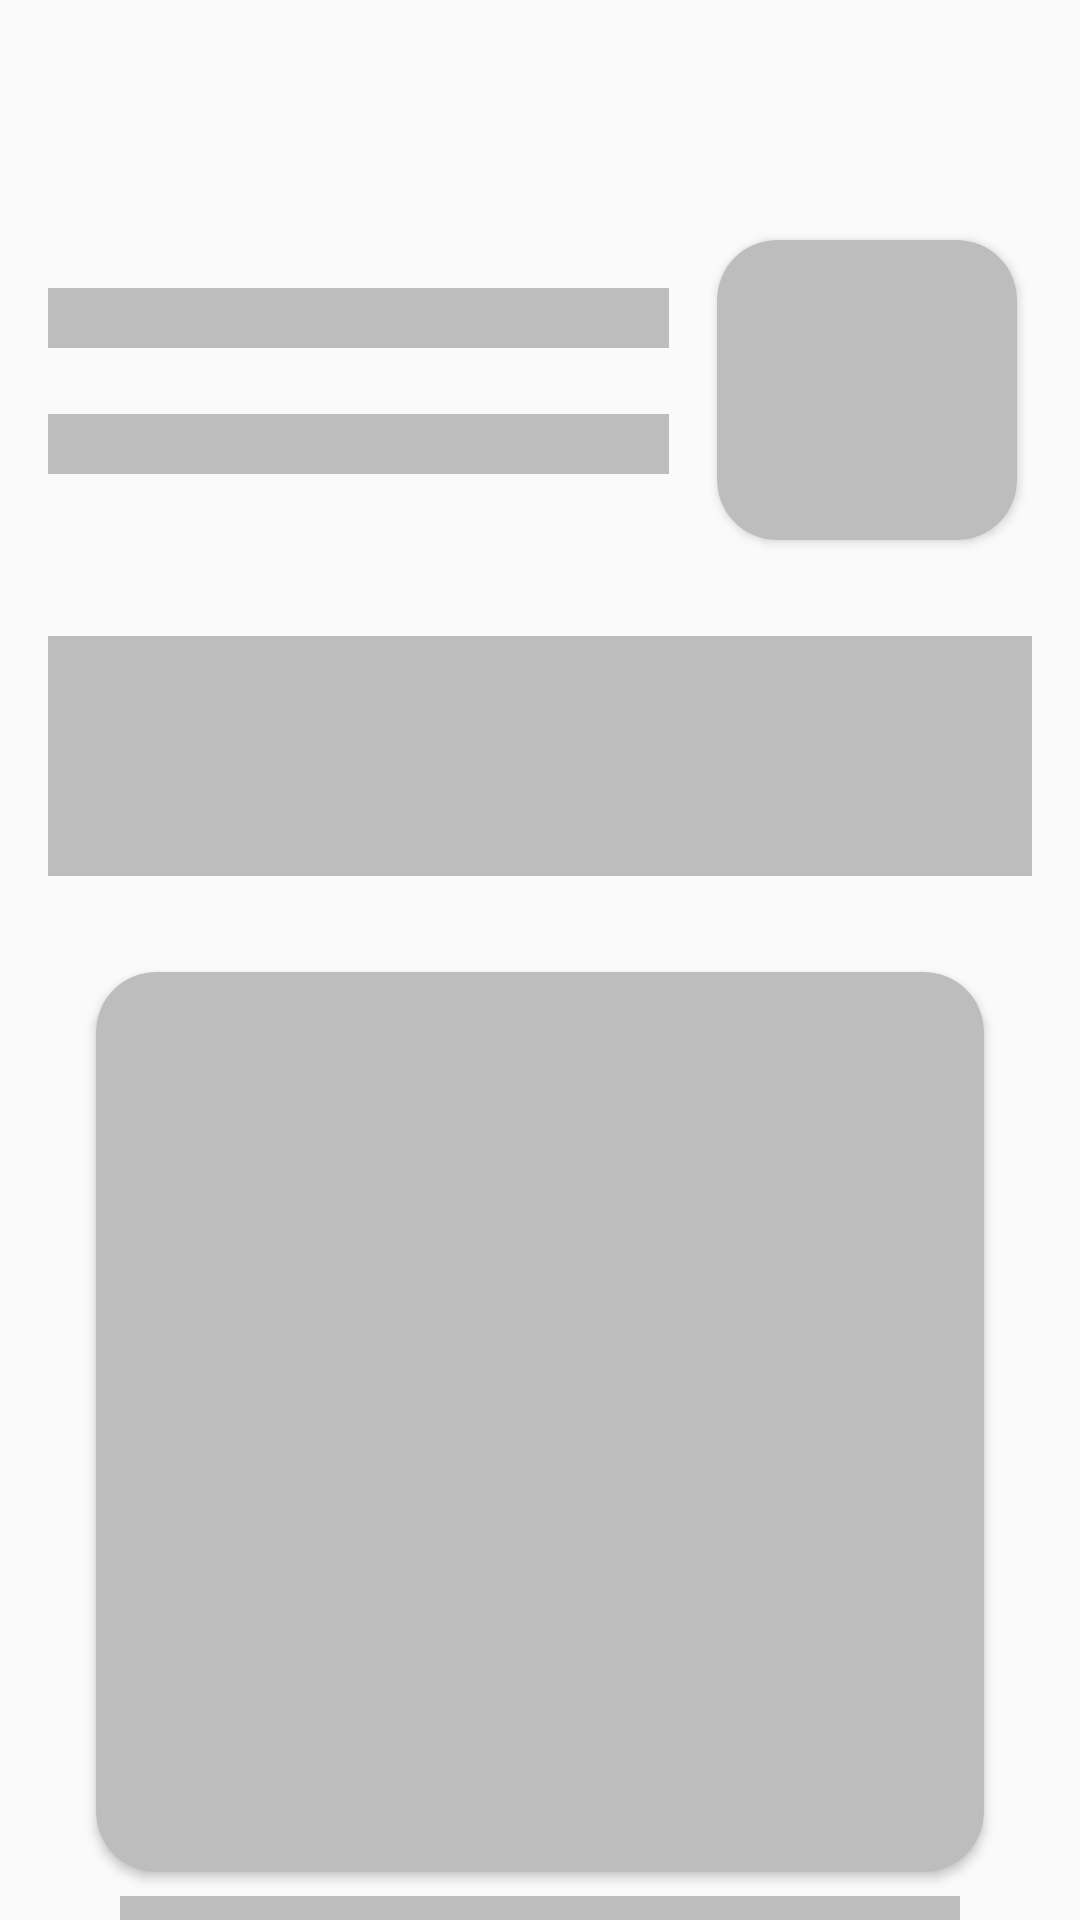

Reconstruct the res/layout file that produces this screen, plus the resources it refers to.
<!-- AndroidManifest.xml: application theme Theme.SmartKeeraTest -->
<!-- res/layout/shimmer_layout_home.xml -->
<?xml version="1.0" encoding="utf-8"?>
<androidx.constraintlayout.widget.ConstraintLayout xmlns:android="http://schemas.android.com/apk/res/android"
    xmlns:app="http://schemas.android.com/apk/res-auto"
    android:layout_width="match_parent"
    android:layout_height="match_parent">


    <androidx.cardview.widget.CardView
        android:id="@+id/view"
        android:layout_width="100dp"
        android:layout_height="100dp"
        android:layout_marginTop="80dp"
        android:backgroundTint="@color/grey"
        app:cardCornerRadius="20dp"
        app:layout_constraintEnd_toEndOf="parent"
        app:layout_constraintHorizontal_bias="0.919"
        app:layout_constraintStart_toStartOf="parent"
        app:layout_constraintTop_toTopOf="parent" />

    <View
        android:id="@+id/view2"
        android:layout_width="0dp"
        android:layout_height="20dp"
        android:layout_margin="16dp"
        android:background="@color/grey"
        app:layout_constraintEnd_toStartOf="@+id/view"
        app:layout_constraintStart_toStartOf="parent"
        app:layout_constraintTop_toTopOf="@+id/view" />

    <View
        android:id="@+id/view3"
        android:layout_width="0dp"
        android:layout_height="20dp"
        android:layout_margin="16dp"
        android:background="@color/grey"
        app:layout_constraintBottom_toBottomOf="@+id/view"
        app:layout_constraintEnd_toStartOf="@+id/view"
        app:layout_constraintHorizontal_bias="0.781"
        app:layout_constraintStart_toStartOf="parent"
        app:layout_constraintTop_toBottomOf="@+id/view2" />

    <View
        android:id="@+id/view4"
        android:layout_width="match_parent"
        android:layout_height="80dp"
        android:layout_marginStart="16dp"
        android:layout_marginTop="32dp"
        android:layout_marginEnd="16dp"
        android:background="@color/grey"
        app:layout_constraintEnd_toEndOf="parent"
        app:layout_constraintStart_toStartOf="parent"
        app:layout_constraintTop_toBottomOf="@+id/view" />

    <androidx.cardview.widget.CardView
        android:id="@+id/view5"
        android:layout_width="0dp"
        android:layout_height="300dp"
        android:layout_margin="32dp"
        android:backgroundTint="@color/grey"
        app:cardCornerRadius="20dp"
        app:layout_constraintEnd_toEndOf="parent"
        app:layout_constraintStart_toStartOf="parent"
        app:layout_constraintTop_toBottomOf="@+id/view4" />

    <View
        android:id="@+id/view7"
        android:layout_width="0dp"
        android:layout_height="40dp"
        android:layout_margin="8dp"
        android:background="@color/grey"
        app:layout_constraintEnd_toEndOf="@+id/view5"
        app:layout_constraintStart_toStartOf="@+id/view5"
        app:layout_constraintTop_toBottomOf="@+id/view5" />


</androidx.constraintlayout.widget.ConstraintLayout>
<!-- resources referenced by this layout -->
<resources>
  <color name="grey">#BDBDBD</color>
  <style name="Theme.SmartKeeraTest" parent="Theme.MaterialComponents.Light.NoActionBar">
          
          <item name="colorPrimary">#FF91E4</item>
          <item name="colorPrimaryVariant">@color/purple_500</item>
          <item name="colorOnPrimary">@color/white</item>
          
          <item name="colorSecondary">@color/pink</item>
          <item name="colorSecondaryVariant">@color/teal_700</item>
          <item name="colorOnSecondary">@color/black</item>
          
          <item name="android:statusBarColor" tools:targetApi="l">?attr/colorPrimaryVariant</item>
          <item name="android:background">@color/off_white</item>
          
      </style>
  <color name="purple_500">#FF6200EE</color>
  <color name="white">#FFFFFFFF</color>
  <color name="pink">#FF91E4</color>
  <color name="teal_700">#FF018786</color>
  <color name="black">#FF000000</color>
  <color name="off_white">#FAFAFA</color>
</resources>
